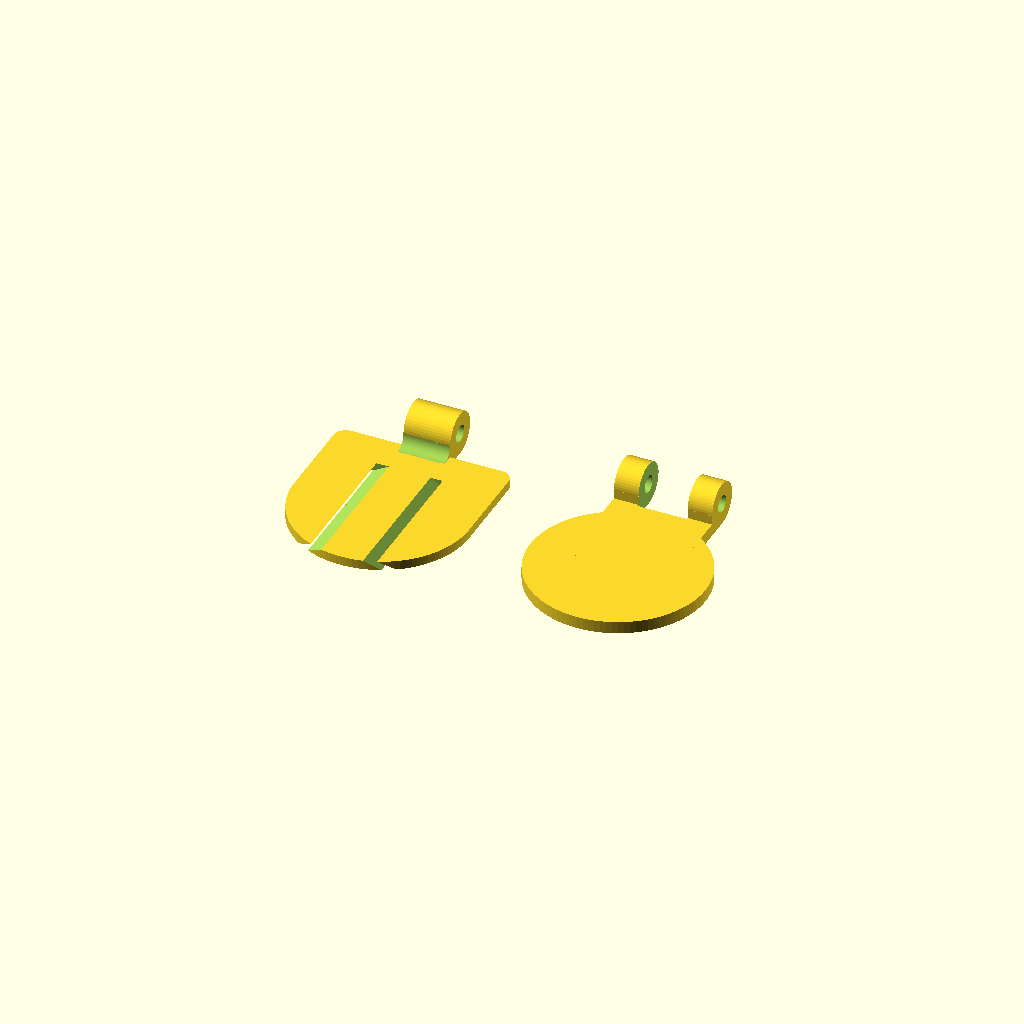
Cell 1: the model at its default parameters.
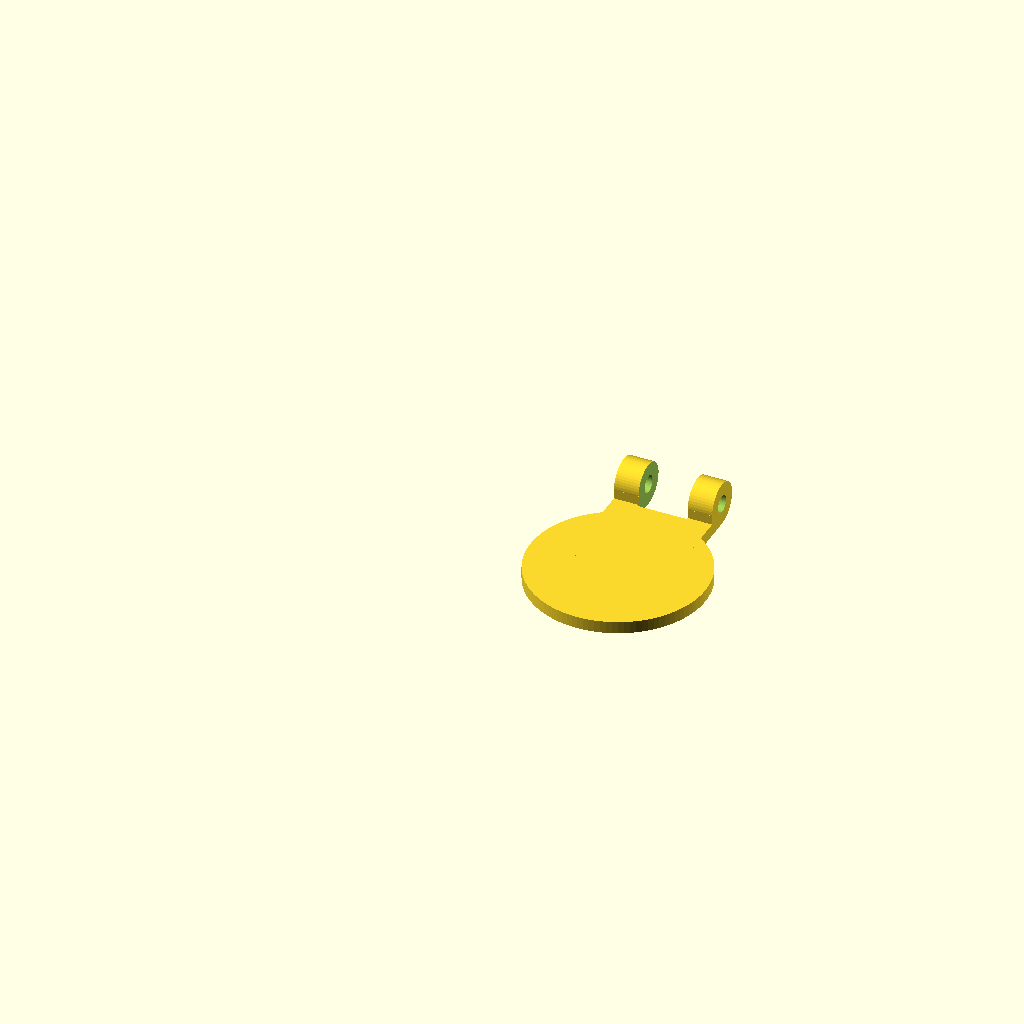
Cell 2: parts = "Coin" (everything else at default).
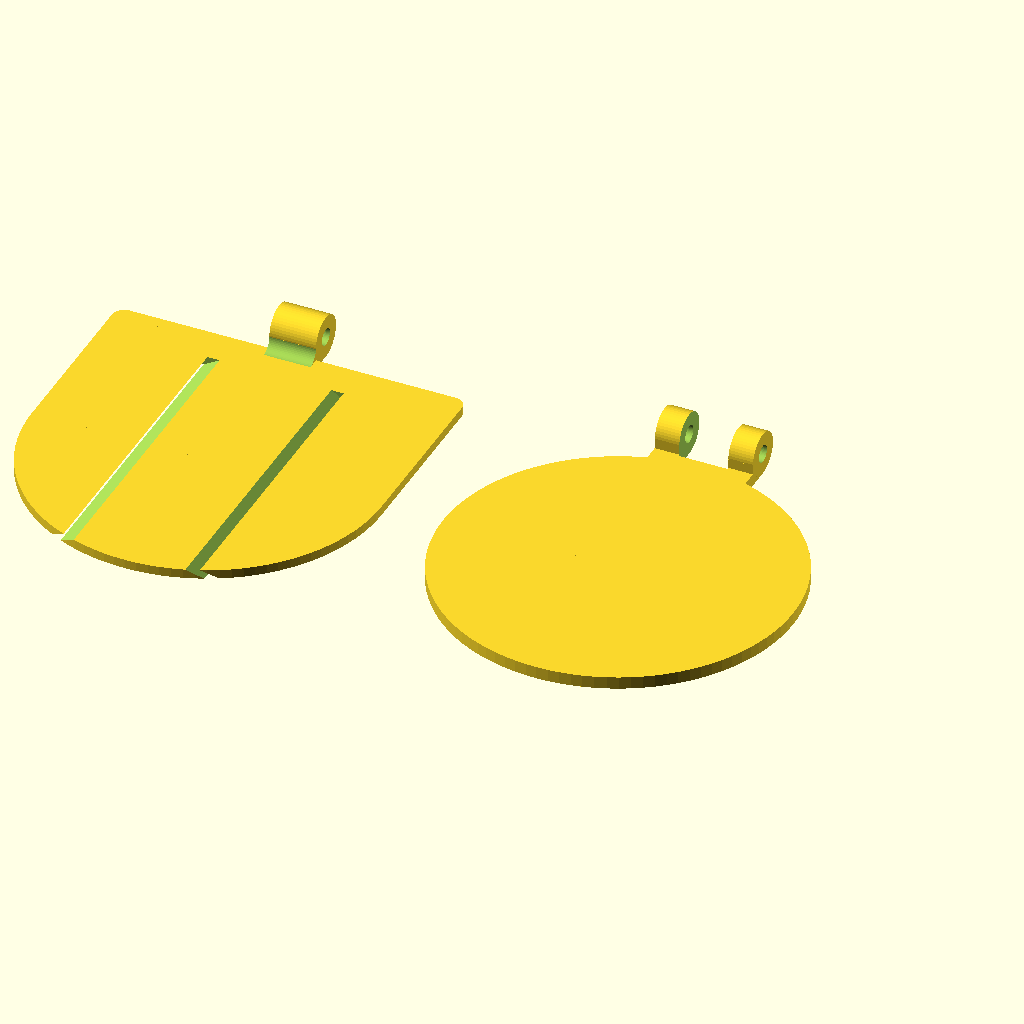
Cell 3: coin_diameter = 57 (everything else at default).
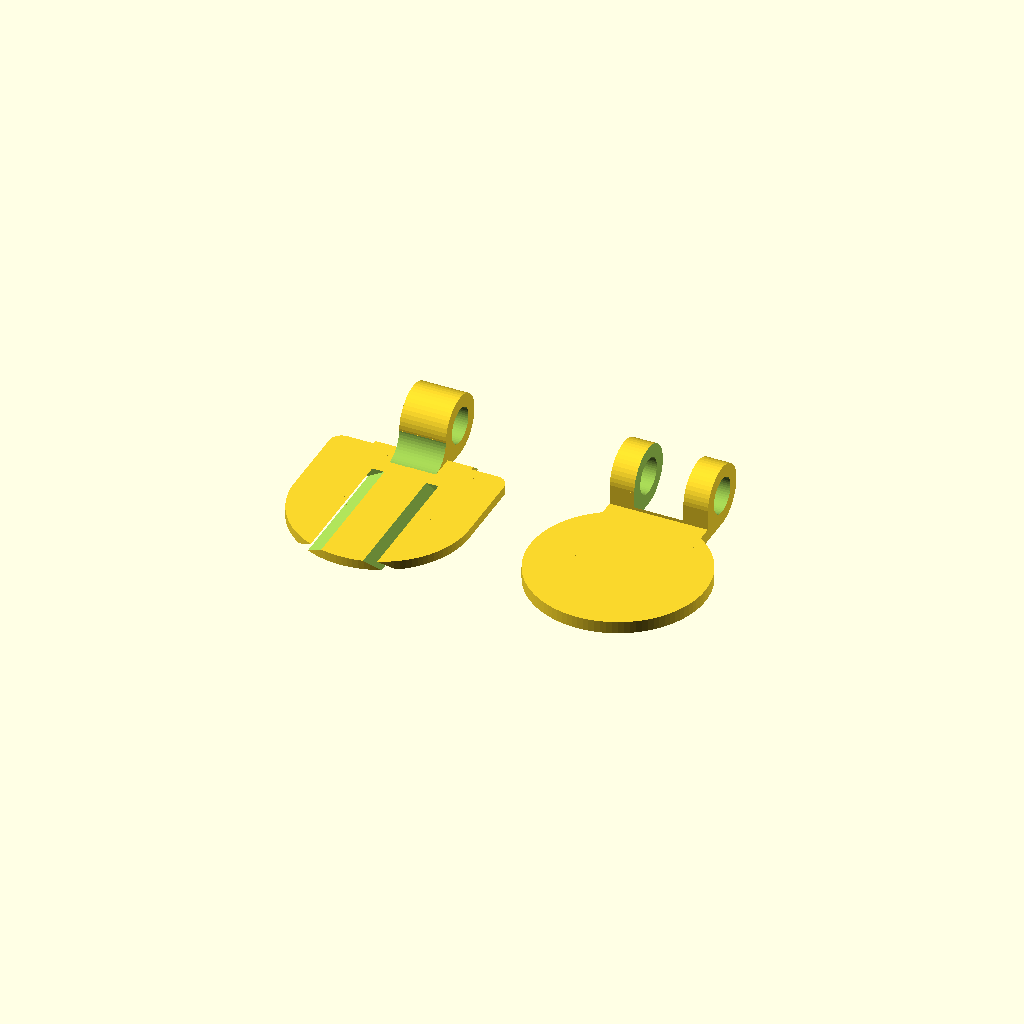
Cell 4: screw_diameter = 6 (everything else at default).
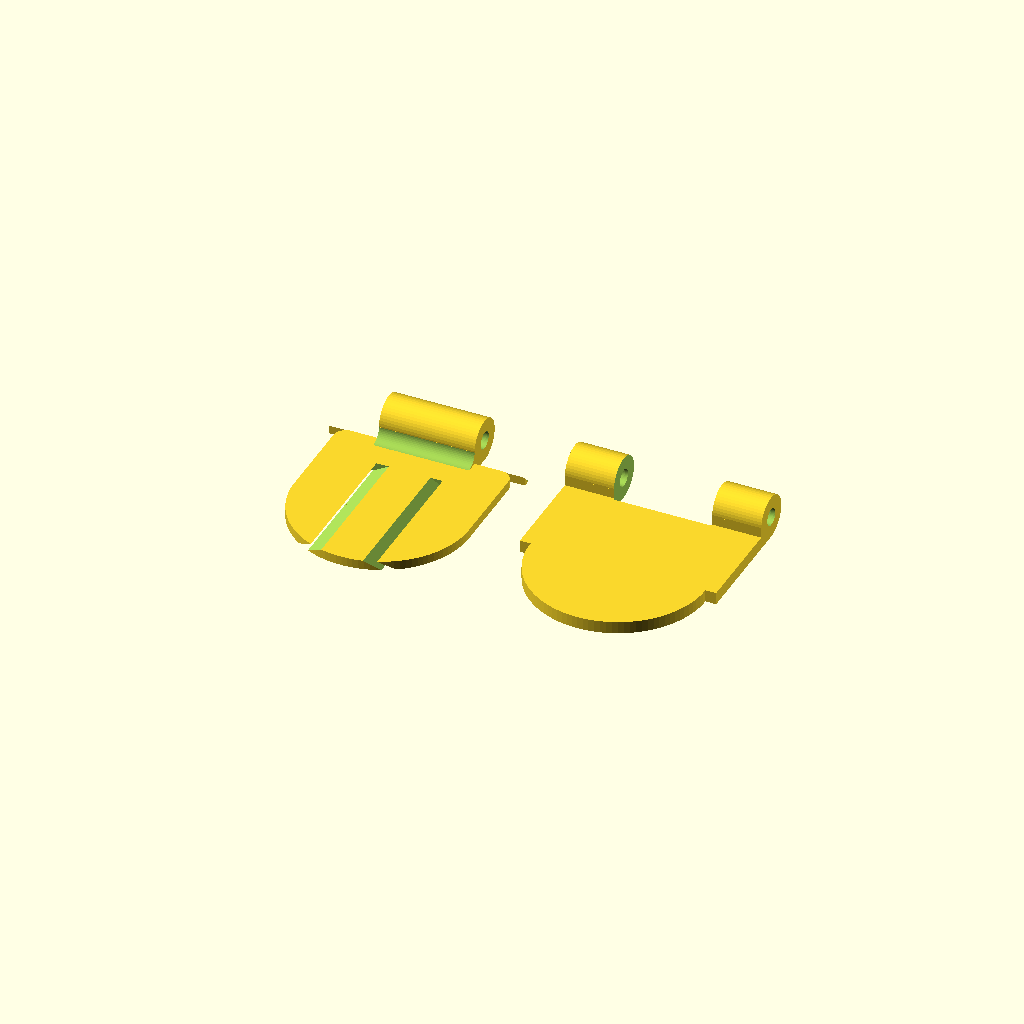
Cell 5: the same model with screw_length = 32.
One fixed orthographic camera (rotation 55°, 0°, 25°; colour scheme Cornfield) for every cell.
The OpenSCAD source (scadFiles/1522053/2357168.scad):
//Diameter of coin in mm

coin_diameter = 28.5;

//Thickness of coin in mm

coin_thickness = 2.0;

//Screw size in mm

screw_diameter = 3.0;

//Screw length in mm

screw_length = 16;

//Length of the neck in mm (affects the size of the paper clip)

neck_length = 5;

//Needed parts

parts = "Both"; //[Coin, Paperclip, Both]



wallthickness = 2*1;

coin_radius = coin_diameter / 2.0;

paperholder_thickness = 1.5*1;



module CreateCoin()

{

    difference()

    {

        union()

        {

            cylinder(h=coin_thickness, r=coin_radius, $fn = 100);

            translate([-screw_length/2, 0, 0 ])

            cube([screw_length, neck_length+coin_radius, coin_thickness]);

            translate([-screw_length/2, neck_length+coin_radius, screw_diameter/2+wallthickness])

            rotate([0,90,0])

            cylinder(h=screw_length, r=screw_diameter/2+wallthickness, $fn = 50);

            translate([-screw_length/2, neck_length+coin_radius-screw_diameter/2-wallthickness, 0])

            cube([screw_length, screw_diameter/2+wallthickness, screw_diameter/2+wallthickness]);

        }

        union()

        {

            translate([-screw_length/2-1, neck_length+coin_radius, screw_diameter/2+wallthickness])

            rotate([0,90,0])

            cylinder(h=screw_length+2, r=screw_diameter/2-0.1, $fn = 50);

            translate([-screw_length/4, neck_length+coin_radius, screw_diameter/2+wallthickness])

            rotate([0,90,0])

            cylinder(h=screw_length/2, r=screw_diameter/2+wallthickness+0.6, $fn = 50);

        }

    }

}



module CreatePaperHolder()

{

    difference()

    {

        union()

        {

            yoffset = coin_radius+(neck_length-(screw_diameter/2+wallthickness)-((screw_diameter/2+wallthickness)-paperholder_thickness))-3;

            

            

            translate([-screw_length/4+0.2, neck_length+coin_radius, screw_diameter/2+wallthickness])

            rotate([0,90,0])

            cylinder(h=screw_length/2-0.4, r=screw_diameter/2+wallthickness, $fn = 50);

            translate([-screw_length/4+0.2, neck_length+coin_radius-(screw_diameter/2+wallthickness), 0])

            cube([screw_length/2-0.4, screw_diameter/2+wallthickness, screw_diameter/2+wallthickness]);

            difference()

            {

                translate([-screw_length/4+0.2, neck_length+coin_radius-(screw_diameter/2+wallthickness)-((screw_diameter/2+wallthickness)-paperholder_thickness), 0])

                cube([screw_length/2-0.4, ((screw_diameter/2+wallthickness)-paperholder_thickness), screw_diameter/2+wallthickness]);

                translate([-screw_length/4, neck_length+coin_radius-(screw_diameter/2+wallthickness)-((screw_diameter/2+wallthickness)-paperholder_thickness), screw_diameter/2+wallthickness])

                rotate([0,90,0])

                cylinder(h=screw_length/2, r=((screw_diameter/2+wallthickness)-paperholder_thickness), $fn=50);

            }

            difference()

            {

                translate([-screw_length/2, neck_length+coin_radius-(screw_diameter/2+wallthickness), 0])

                cube([screw_length, (screw_diameter/2+wallthickness), paperholder_thickness]);

                translate([-screw_length/2-1, neck_length+coin_radius, screw_diameter/2+wallthickness])

                rotate([0,90,0])

                cylinder(h=screw_length+2, r=screw_diameter/2+wallthickness+0.6, $fn = 50);

                

            }

            intersection()

            {

                length = coin_diameter+neck_length-(screw_diameter/2+wallthickness);

                union()

                {

                   translate([-coin_radius, -coin_radius, 0])

                   cube([coin_diameter, length-2, paperholder_thickness]);               translate([-coin_radius+2, -coin_radius+length-2, 0])

                   {

                        cylinder(r=2, h = paperholder_thickness, $fn=50);

                       cube([coin_diameter-4, 2, paperholder_thickness]);

                   }

                   translate([coin_radius-2, -coin_radius+length-2, 0])

                   cylinder(r=2, h = paperholder_thickness, $fn=50);                   

                }

                union()

                {

                    cylinder(r=coin_radius, h=paperholder_thickness, $fn=100);

                    translate([-coin_radius, 0, 0])

                    cube([coin_diameter, coin_radius+neck_length-(screw_diameter/2+wallthickness), paperholder_thickness]);

                    

                }

            }            

        }

        union()

        {

            translate([-screw_length/2-1, neck_length+coin_radius, screw_diameter/2+wallthickness])

            rotate([0,90,0])

            cylinder(h=screw_length+2, r=screw_diameter/2-0.1, $fn = 50);

            length = coin_diameter+neck_length-(screw_diameter/2+wallthickness);

            cutLength = length - 6;

            translate([0, -coin_radius, paperholder_thickness/2])

            {

                translate([-coin_diameter/5, 0, 0])

                rotate([0,60,0])

                cube([1, cutLength*2, 10], center = true);

                translate([coin_diameter/5, 0, 0])

                rotate([0,-60,0])

                cube([1, cutLength*2, 10], center = true);

            }

        }        

    }    

}



if( parts == "Both" || parts == "Coin" )

{

    CreateCoin();

}

if( parts == "Both" || parts == "Paperclip" )

{

    translate([-(coin_diameter+10), 0, 0])

    CreatePaperHolder();

}

//translate([0,0,screw_diameter+wallthickness*2])

//rotate([0,180,0])

//CreatePaperHolder();
Customizer parameters (derived from the source; name, type, default, range or options):
coin_diameter: number, default 28.5
coin_thickness: number, default 2
screw_diameter: number, default 3
screw_length: number, default 16
neck_length: number, default 5
parts: string, default "Both", options "Coin", "Paperclip", "Both"
